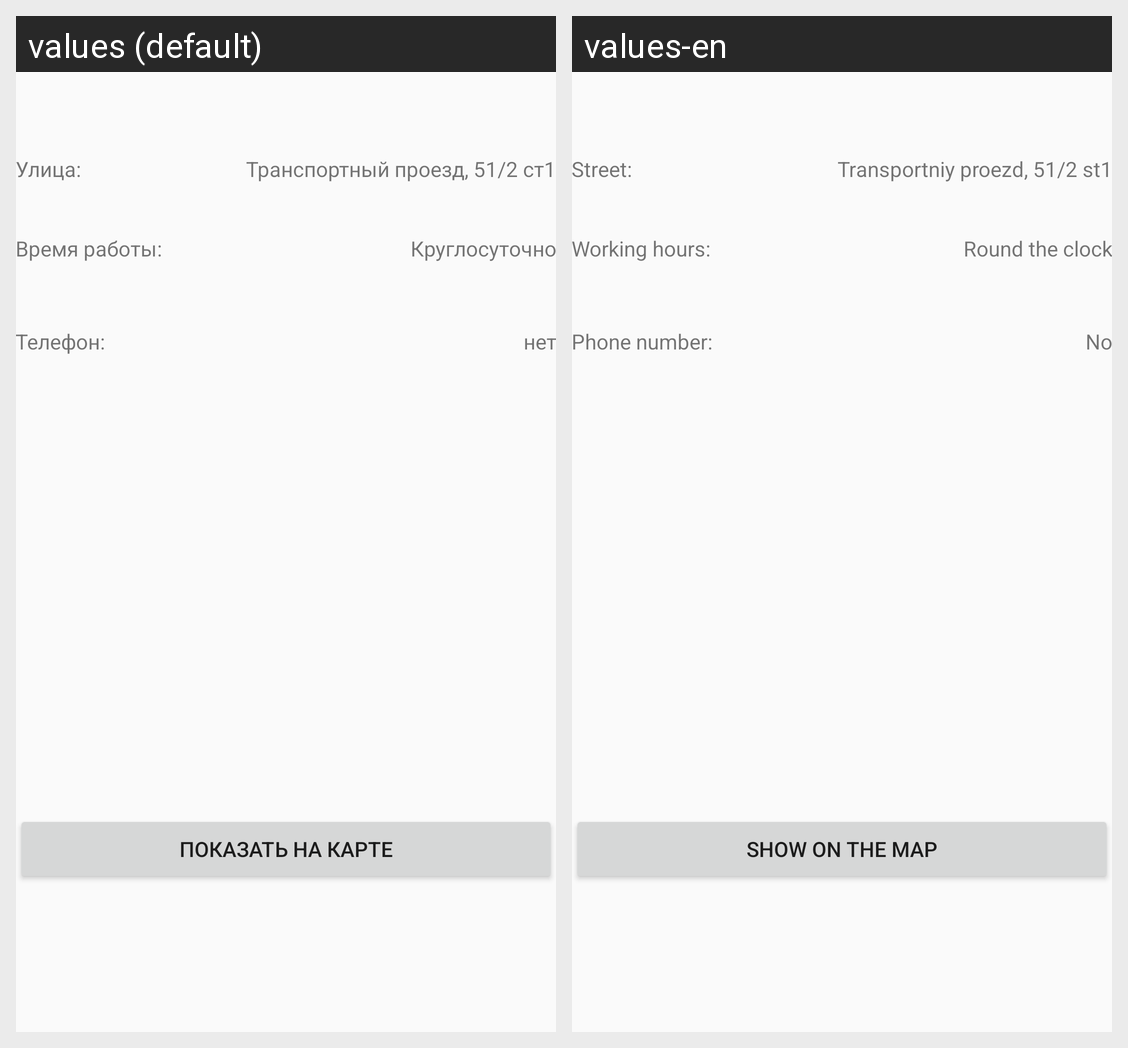

The same Android screen rendered under two of its app's locales, left to right. List the strings drawn on it with the default value and each locale's translation.
Android screen res/layout/garag500.xml rendered under 2 locales, left to right: values (default), values-en. Device: Nexus 5 (rendered at 1080×1920; each locale shown at half size, 540×960, under a caption strip naming it); theme Theme.AppCompat.Light.
Strings drawn on this screen, with the default value and each locale's value (text and hints the layout hard-codes, and strings that could not be matched under every locale, appear in the picture but are not listed):

street
  values: Улица:
  values-en: Street:

working_hours
  values: Время работы:
  values-en: Working hours:

phone
  values: Телефон:
  values-en: Phone number:

show_on_map
  values: Показать на карте
  values-en: Show on the map

round_the_clock
  values: Круглосуточно
  values-en: Round the clock

no_bitch
  values: нет
  values-en: No

transportny
  values: Транспортный проезд, 51/2 ст1
  values-en: Transportniy proezd, 51/2 st1
